Run: headless pygame with SDL's dummy video driver; simulated clock (each Clock.tick advances the game by its frame time, no real sleeping); random seed 0; keys injected as events and as key.get_pressed() state; no mouse input.
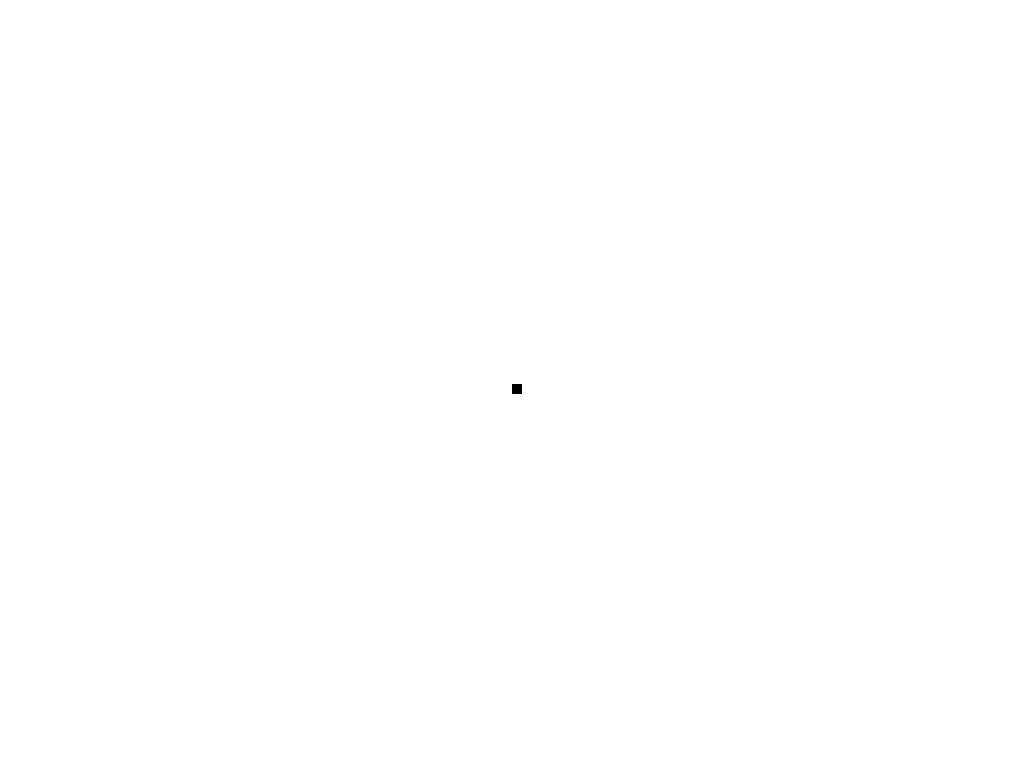
Frame 1 of 2 · flips 1–60 · no input
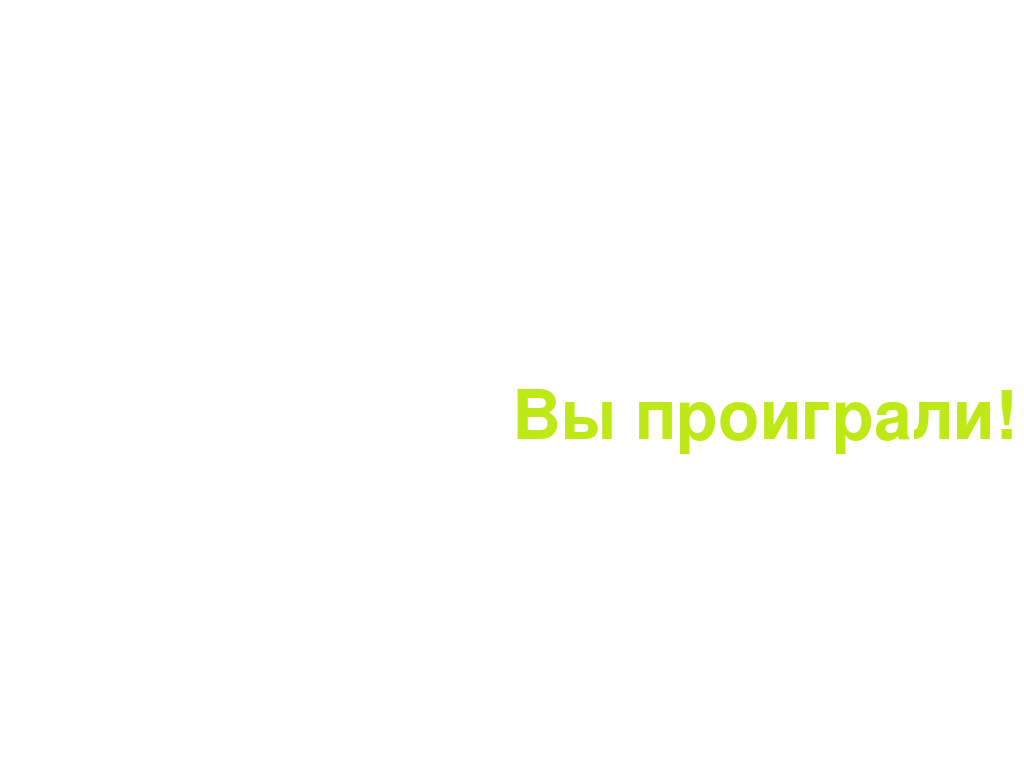
Frame 2 of 2 · flips 61–180 · tapped SPACE, RETURN · held RIGHT (→), D (game ended)

The pygame program that drew these frames:

import time

import pygame
#инициализируем pygame
pygame.init()
#создаем окно с игрой - дисплей
display_width = 1024
display_height = 768
dis = pygame.display.set_mode((display_width, display_height))  # Задаём размер игрового поля.

#обновляем дисплей
pygame.display.update()
#caption для окна дисплея
pygame.display.set_caption('Змейка от skylinetmk') #Добавляем название игры.

#переменная статуса игры (продолжаеся или закончена)
game_over=False

#обозначаем цвета в rgb
white = (255, 255, 255)
black = (0, 0, 0)
red = (255, 0, 0)
message_color = (190, 233, 22)

#стиль выводимого текста на экран при ошибках или окончании игры
font_style = pygame.font.SysFont(None, 100)


#стартовое положение змейки - середина экрана
snake_x = display_width/2 #Указываем начальное значение положения змейки по оси х.
snake_y = display_height/2 #Указываем начальное значение положения змейки по оси y.

snake_x_change = 0 #Создаём переменную, которой в цикле while будут присваиваться значения изменения положения змейки по оси х.
snake_y_change = 0 #создаём переменную, которой в цикле while будут присваиваться значения изменения положения змейки по оси y.
clock = pygame.time.Clock() # для использования игрового времени (скорости игры)
snake_speed=15 #Ограничим скорость движения змейки

#Создадим функцию, которая будет показывать нам сообщения на игровом экране.
def display_message(msg,color):
    message_text = font_style.render(msg, True, color)
    dis.blit(message_text, [display_width/2, display_height/2])



#пока игра продолжается
while not game_over:
    for event in pygame.event.get():
        print(event)  #Выводить в терминал все произошедшие события.
        if event.type==pygame.QUIT:
            game_over=True
        if event.type == pygame.KEYDOWN: #Добавляем считывание направления движения змеи
            if event.key == pygame.K_LEFT: # стрелка влево
                snake_x_change = -10  # Указываем шаг изменения положения змейки
                snake_y_change = 0
            if event.key == pygame.K_RIGHT: # стрелка вправо
                snake_x_change = 10  # Указываем шаг изменения положения змейки
                snake_y_change = 0
            if event.key == pygame.K_UP: # стрелка ввверх
                snake_x_change = 0  # Указываем шаг изменения положения змейки
                snake_y_change = -10
            if event.key == pygame.K_DOWN: # стрелка вниз
                snake_x_change = 0  # Указываем шаг изменения положения змейки
                snake_y_change = 10
    # проверяем новое значение положение головы змейки, если з апределами экрана, то окончание игры
    if snake_x >= display_width or snake_x < 0 or snake_y >= display_height or snake_y < 0:
        game_over = True

    snake_x += snake_x_change #Записываем новое значение положения змейки по оси х.
    snake_y += snake_y_change #Записываем новое значение положения змейки по оси y.
    dis.fill(white)

    pygame.draw.rect(dis, black, [snake_x, snake_y, 10, 10])
    pygame.display.update() #обновляем дисплей
    clock.tick(snake_speed) #скорость игры
display_message("Вы проиграли!!!", message_color) #Сообщение на экран
pygame.display.update() #обновляем дисплей
time.sleep(3)
pygame.quit()
#выходим из игры (закрытие окна при нажатии кнопки закрытия)
quit()
